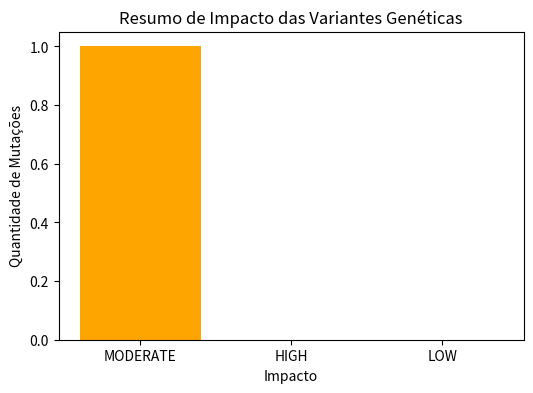

Reproduce this figure in Python.
import matplotlib.pyplot as plt

# Dados simulados coletados do nosso pipeline
impactos = ["MODERATE", "HIGH", "LOW"]
quantidades = [1, 0, 0]  # No nosso VCF tivemos 1 moderada

plt.figure(figsize=(6, 4))
plt.bar(impactos, quantidades, color=["orange", "red", "green"])
plt.title("Resumo de Impacto das Variantes Genéticas")
plt.xlabel("Impacto")
plt.ylabel("Quantidade de Mutações")
plt.savefig("grafico_mutacoes.png")
print("Gráfico gerado e salvo com sucesso como grafico_mutacoes.png!")
